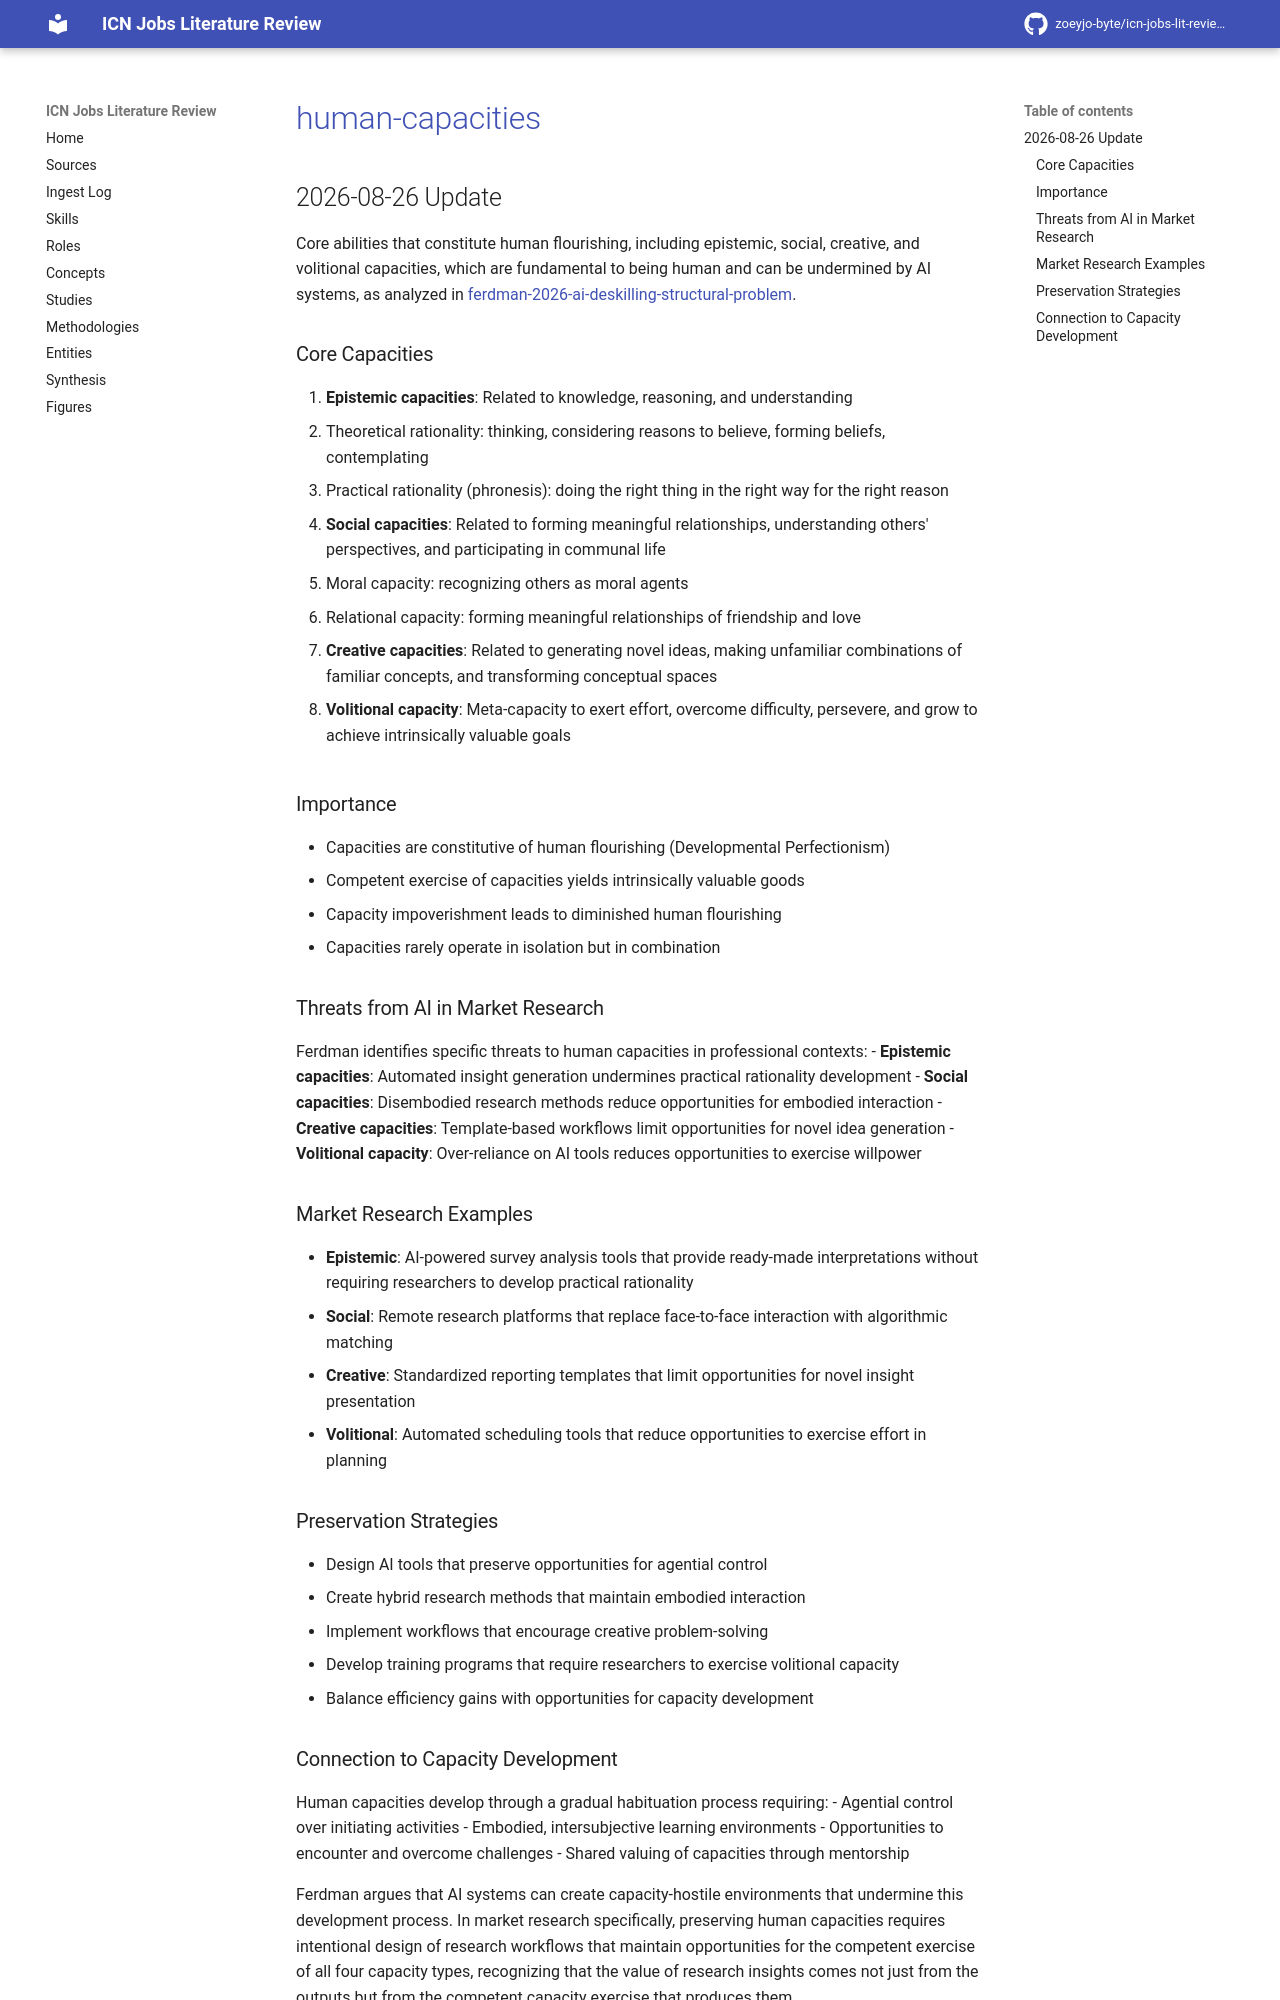

repository: zoeyjo-byte/icn-jobs-lit-review · page: concepts/human-capacities/index.html · generator: mkdocs

# [[human-capacities]]

## 2026-08-26 Update

Core abilities that constitute human flourishing, including epistemic, social, creative, and volitional capacities, which are fundamental to being human and can be undermined by AI systems, as analyzed in [[ferdman-2026-ai-deskilling-structural-problem]].

### Core Capacities
1. **Epistemic capacities**: Related to knowledge, reasoning, and understanding
   - Theoretical rationality: thinking, considering reasons to believe, forming beliefs, contemplating
   - Practical rationality (phronesis): doing the right thing in the right way for the right reason

2. **Social capacities**: Related to forming meaningful relationships, understanding others' perspectives, and participating in communal life
   - Moral capacity: recognizing others as moral agents
   - Relational capacity: forming meaningful relationships of friendship and love

3. **Creative capacities**: Related to generating novel ideas, making unfamiliar combinations of familiar concepts, and transforming conceptual spaces

4. **Volitional capacity**: Meta-capacity to exert effort, overcome difficulty, persevere, and grow to achieve intrinsically valuable goals

### Importance
- Capacities are constitutive of human flourishing (Developmental Perfectionism)
- Competent exercise of capacities yields intrinsically valuable goods
- Capacity impoverishment leads to diminished human flourishing
- Capacities rarely operate in isolation but in combination

### Threats from AI in Market Research
Ferdman identifies specific threats to human capacities in professional contexts:
- **Epistemic capacities**: Automated insight generation undermines practical rationality development
- **Social capacities**: Disembodied research methods reduce opportunities for embodied interaction
- **Creative capacities**: Template-based workflows limit opportunities for novel idea generation
- **Volitional capacity**: Over-reliance on AI tools reduces opportunities to exercise willpower

### Market Research Examples
- **Epistemic**: AI-powered survey analysis tools that provide ready-made interpretations without requiring researchers to develop practical rationality
- **Social**: Remote research platforms that replace face-to-face interaction with algorithmic matching
- **Creative**: Standardized reporting templates that limit opportunities for novel insight presentation
- **Volitional**: Automated scheduling tools that reduce opportunities to exercise effort in planning

### Preservation Strategies
- Design AI tools that preserve opportunities for agential control
- Create hybrid research methods that maintain embodied interaction
- Implement workflows that encourage creative problem-solving
- Develop training programs that require researchers to exercise volitional capacity
- Balance efficiency gains with opportunities for capacity development
